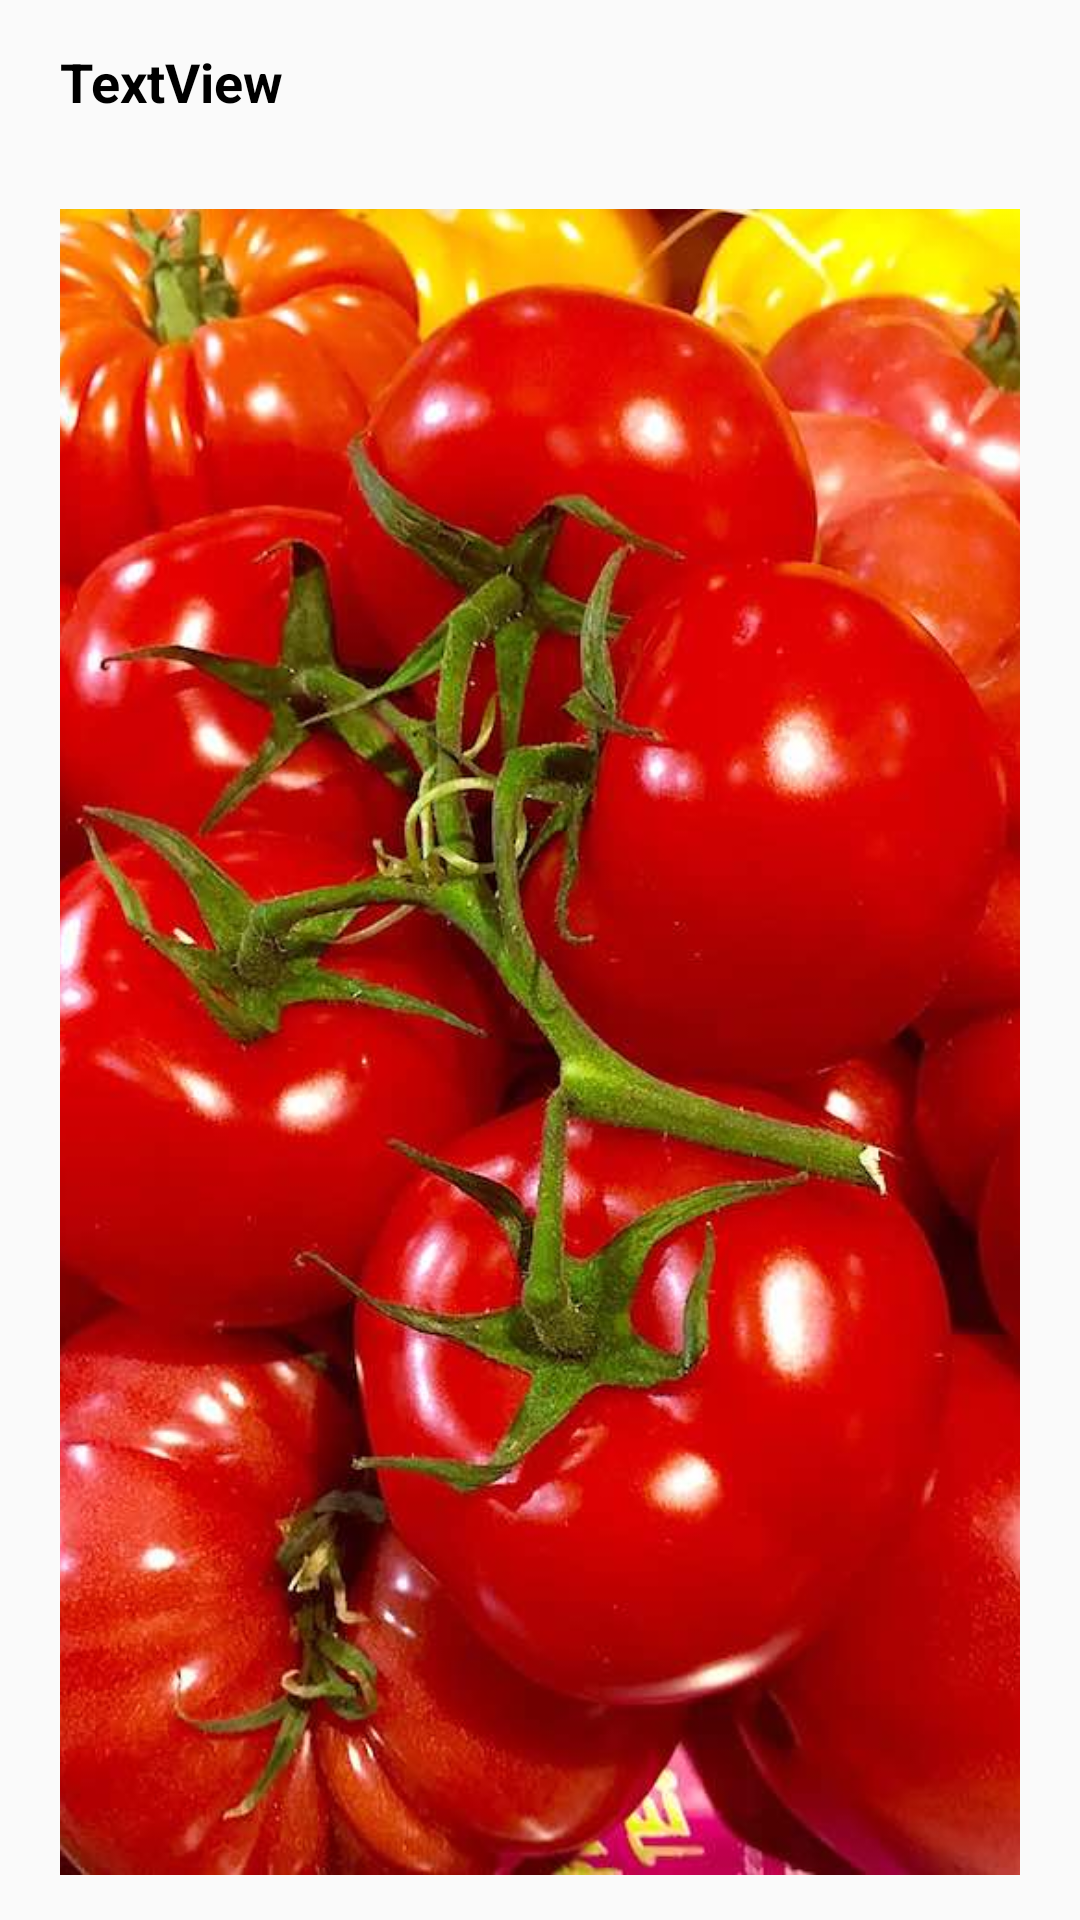

Here is an Android app screen rendered from its layout file. Give the layout XML and the strings, colors and styles it references.
<!-- AndroidManifest.xml: application theme AppTheme -->
<!-- res/layout/listview_row_producteur.xml -->
<?xml version="1.0" encoding="utf-8"?>
<LinearLayout xmlns:android="http://schemas.android.com/apk/res/android"
    xmlns:app="http://schemas.android.com/apk/res-auto"
    android:layout_width="match_parent"
    android:layout_height="wrap_content"
    android:orientation="vertical">

    <TextView
        android:id="@+id/textViewProducteur"
        android:layout_width="match_parent"
        android:layout_height="wrap_content"
        android:layout_marginLeft="20dp"
        android:layout_marginRight="20dp"
        android:text="TextView"
        android:textColor="#000000"
        android:textSize="18sp"
        android:textStyle="bold"
        android:layout_marginTop="15dp"/>

    <TextView
        android:id="@+id/textViewProducteurDistance"
        android:layout_width="match_parent"
        android:layout_height="wrap_content"
        android:layout_marginLeft="20dp"
        android:layout_marginRight="20dp"
        android:text=""
        android:textColor="#ffc837"
        android:textSize="15sp"
        android:textStyle="bold"/>

    <ImageView
        android:layout_marginTop="10dp"
        android:id="@+id/imageViewImageProducteur"
        android:layout_width="match_parent"
        android:layout_height="165dp"
        android:layout_marginLeft="20dp"
        android:layout_marginRight="20dp"
        android:layout_weight="1"
        android:adjustViewBounds="true"
        android:scaleType="centerCrop"
        app:srcCompat="@drawable/tomates"
        android:layout_marginBottom="15dp"/>


</LinearLayout>
<!-- resources referenced by this layout -->
<resources>
  <!-- drawable tomates: jpg bitmap (drawable, 122233 bytes) -->
  <style name="AppTheme" parent="Theme.AppCompat.Light">
  
          <item name="android:colorAccent">@color/colorAccent</item>
          
  
          
      </style>
  <color name="colorAccent">#4CAF50</color>
</resources>
